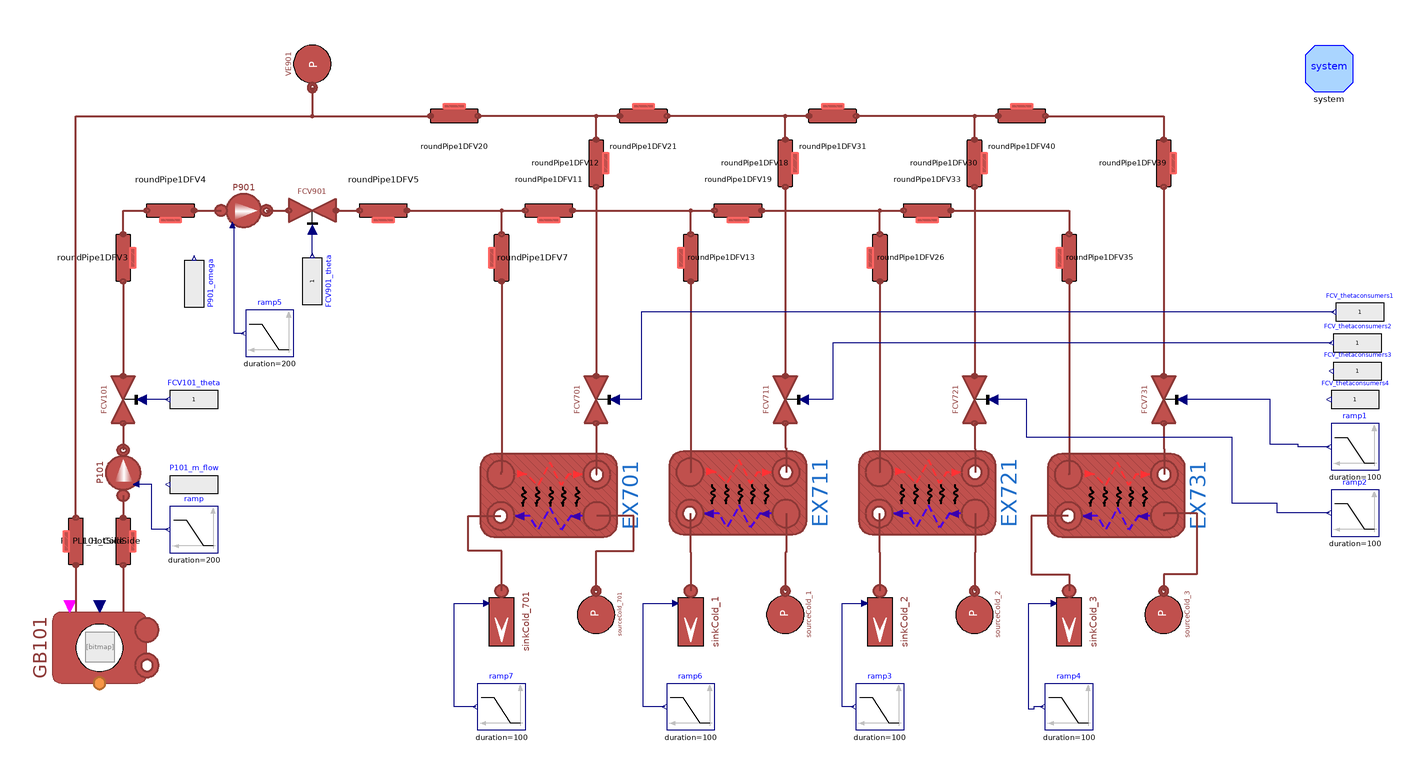

The component connection diagram of the Modelica model below, drawn from its own Placement and Line annotations.

model ControlledGasBoilerSystem
  "Case in which the gas boiler is the only source of heat"

  parameter Modelica.Units.SI.CoefficientOfHeatTransfer gamma_HX2 = 11534.5;
  parameter Modelica.Units.SI.CoefficientOfHeatTransfer gamma_E301avg = 5841.12;
  parameter Integer n_E301 = 5;
  parameter SI.CoefficientOfHeatTransfer gamma_cold_E301 = 11682.24;
  parameter SI.CoefficientOfHeatTransfer gamma_hot_E301 = gamma_cold_E301*gammahotovercold_factor;
  parameter SI.CoefficientOfHeatTransfer U_E301 = BPHE.E301.Unom;
  parameter Integer gammahotovercold_factor = 1;
  parameter SI.CoefficientOfHeatTransfer U_E501 = BPHE.E501.Unom;
  parameter SI.CoefficientOfHeatTransfer U_E601 = BPHE.E601.Unom;
  parameter SI.CoefficientOfHeatTransfer U_E701 = BPHE.E701.Unom;
  parameter Real CorrectFactorHot = 1;
  parameter Real CorrectFactorCold = 1;

  parameter Types.Pressure pin_start_S1 = 1.85e5;
  parameter Types.Temperature Tin_start_S1 = 60 + 273.15;
  parameter Types.Temperature Tout_start_S1 = 80 + 273.15;
  parameter Types.Length L_S1 = 10;
  parameter Types.Length Di_S1 = 51e-3;
  parameter Types.Length t_S1 = 1.5e-3;
  parameter Types.Length L_S9 = 10;
  parameter Types.Length Di_S9 = 51e-3;
  parameter Types.Length t_S9 = 1.5e-3;
  //parameter Types.MassFlowRate m_flow_total = 2.4095388;
  parameter Types.MassFlowRate m_flow_total = 2.5;

  parameter Types.Pressure pin_start_Users = 3e5;
  parameter Types.Pressure pout_start_Users = 2.5e5;
  parameter Types.Temperature Tin_start_Users = 80 + 273.15;
  parameter Types.Temperature Tout_start_Users = 60 + 273.15;

  parameter Types.Temperature Tcool = 8 + 273.15;
  parameter Types.MassFlowRate m_flow_cool = 1.75;

  parameter Types.MassFlowRate m_flow_start_Users = m_flow_total/4;
  parameter Types.Length L_Users = 10;
  parameter Types.Length Di_Users = 32e-3;
  parameter Types.Length t_Users = 1.5e-3;

  parameter Real Kv_UsersValve(unit = "m3/h") = 4 "Metri Flow Coefficient ";
  parameter Real Kv_FCV901(unit = "m3/h") = 12 "Metri Flow Coefficient ";
  parameter Types.Pressure dp_nom_UsersValve = 50000;

  inner MultiEnergySystem.DistrictHeatingNetwork.System system annotation (
    Placement(visible = true, transformation(origin = {290, 150}, extent = {{-10, -10}, {10, 10}}, rotation = 0)));
  MultiEnergySystem.DistrictHeatingNetwork.Components.TurboMachines.ControlledPump
    P101(
    Tin_start(displayUnit="K") = 80 + 273.15,
    Tout_start=(80 + 273.15) + 273.15,                                       a = Pump.P101.a, b = Pump.P101.b,
    m_flow_start=m_flow_total,                                                                                 dpnom = Pump.P101.dpnom, etaelec = Pump.P101.etaelec, etamech = Pump.P101.etamech, etanom = Pump.P101.etanom, hin_start = Pump.P101.hin_start, m_flow_nom = Pump.P101.m_flow_nom, omeganom = Pump.P101.omeganom,
    pin_start(displayUnit="Pa") = 1.8400803e5,
    pout_start(displayUnit="Pa") = 1.9920743e5,
    qnom_inm3h=Pump.P101.qnom_inm3h,                                                                                                                                                                                                        rhonom(displayUnit = "kg/m3") = Pump.P101.rhonom,
    headmax=Pump.P101.headnommax,
    headmin=Pump.P101.headnommin,
    qnom_inm3h_min=Pump.P101.qnommin_inm3h,
    qnom_inm3h_max=Pump.P101.qnommax_inm3h,
    use_m_flow=true) annotation (Placement(transformation(
        extent={{-12,12},{12,-12}},
        rotation=90,
        origin={-220,-21})));
  MultiEnergySystem.DistrictHeatingNetwork.Components.Valves.FlowCoefficientVale
    FCV101(
    allowFlowReversal=true,
    Kv=9.69,
    dp_nom(displayUnit="Pa") = 0.1e5,
    Tin_start(displayUnit="K") = 80 + 273.15,
    pin_start=200000)
           annotation (Placement(transformation(
        extent={{-10,10},{10,-10}},
        rotation=90,
        origin={-220,10})));
  MultiEnergySystem.DistrictHeatingNetwork.Components.Pipes.RoundPipe1DFV
    PL101_HotSide(
    L=L_S1,
    t=t_S1,       m_flow_start=m_flow_total,
    pin_start=BPHE.E301.pin_start_cold,
    pout_start=BPHE.E301.pin_start_cold - 0.01e5,
    Tin_start=Tout_start_S1,
    Tout_start=Tout_start_S1,
    Di=Di_S1)     annotation (Placement(transformation(
        extent={{-10,10},{10,-10}},
        rotation=90,
        origin={-220,-50})));
  MultiEnergySystem.DistrictHeatingNetwork.Components.Pipes.RoundPipe1DFV
    PL101_ColdSide(
    L=L_S1,
    t=t_S1,        m_flow_start=m_flow_total,
    pin_start=20000000000,
    pout_start=19000000000,
    Tin_start=Tin_start_S1,
    Tout_start=Tin_start_S1,
    Di=Di_S1)      annotation (Placement(transformation(
        extent={{10,-10},{-10,10}},
        rotation=90,
        origin={-240,-50})));
  MultiEnergySystem.DistrictHeatingNetwork.Components.Pipes.RoundPipe1DFV
    roundPipe1DFV3(
    L=L_S1,
    t=t_S1,        m_flow_start=m_flow_total,
    pin_start=30000000000,
    pout_start=29000000000,
    Tin_start=Tout_start_S1,
    Tout_start=Tout_start_S1,
    Di=Di_S1)      annotation (Placement(transformation(
        extent={{-10,10},{10,-10}},
        rotation=90,
        origin={-220,70})));
  MultiEnergySystem.DistrictHeatingNetwork.Components.Pipes.RoundPipe1DFV
    roundPipe1DFV4(
    L=L_S9,
    t=t_S9,        m_flow_start=m_flow_total,
    pin_start=29000000000,
    pout_start=28000000000,
    Tin_start=Tout_start_S1,
    Tout_start=Tout_start_S1,
    Di=Di_S9)      annotation (Placement(transformation(
        extent={{-10,10},{10,-10}},
        rotation=0,
        origin={-200,90})));
  MultiEnergySystem.DistrictHeatingNetwork.Components.TurboMachines.PrescribedPump
    P901(
    Tin_start(displayUnit="K") = 80 + 273.15,
    Tout_start(displayUnit="K") = 80 + 273.15,
    a=Pump.P901.a,
    b=Pump.P901.b,
    m_flow_start=m_flow_total,
    dpnom(displayUnit="Pa") = Pump.P901.dpnom,
    etaelec=Pump.P901.etaelec,
    etamech=Pump.P901.etamech,
    etanom=Pump.P901.etanom,
    hin_start=Pump.P901.hin_start,
    m_flow_nom=Pump.P901.m_flow_nom,
    omeganom=Pump.P901.omeganom,
    pin_start(displayUnit="Pa") = 1.73e5,
    pout_start(displayUnit="Pa") = 2.569662e5,
    qnom_inm3h=Pump.P901.qnom_inm3h,
    rhonom(displayUnit="kg/m3") = Pump.P901.rhonom,
    headmax=Pump.P901.headnommax,
    headmin=Pump.P901.headnommin,
    qnom_inm3h_min=Pump.P901.qnommin_inm3h,
    qnom_inm3h_max=Pump.P901.qnommax_inm3h,
    use_in_omega=true)                                                                                                                                                                                                         annotation (Placement(transformation(
        extent={{-12,12},{12,-12}},
        rotation=0,
        origin={-169,90})));
  MultiEnergySystem.DistrictHeatingNetwork.Components.Valves.FlowCoefficientVale
    FCV901(
    allowFlowReversal=true,
    nomOpening=1,
    Kv=Kv_FCV901,
    dp_nom(displayUnit="Pa") = 5000,
    Tin_start(displayUnit="K") = 80 + 273.15,
    pin_start(displayUnit="Pa") = 2.5e5)
           annotation (Placement(transformation(
        extent={{-10,10},{10,-10}},
        rotation=0,
        origin={-140,90})));
  MultiEnergySystem.DistrictHeatingNetwork.Components.Pipes.RoundPipe1DFV
    roundPipe1DFV5(
    L=L_S9,
    t=t_S9,        m_flow_start=m_flow_total,
    pin_start=pin_start_Users + 0.01e5,
    pout_start=pin_start_Users,
    Tin_start=Tout_start_S1,
    Tout_start=Tout_start_S1,
    Di=Di_S9)      annotation (Placement(transformation(
        extent={{-10,10},{10,-10}},
        rotation=0,
        origin={-110,90})));
  MultiEnergySystem.DistrictHeatingNetwork.Components.Pipes.RoundPipe1DFV
    roundPipe1DFV7(L=L_Users,
    t=t_Users,
    m_flow_start=m_flow_start_Users,
    pin_start=pin_start_Users,
    pout_start=pin_start_Users - 0.1e5,
    Tin_start=Tin_start_Users,
    Tout_start=Tin_start_Users,
                              Di=Di_Users)
                   annotation (Placement(transformation(
        extent={{-10,10},{10,-10}},
        rotation=-90,
        origin={-60,70})));
  MultiEnergySystem.DistrictHeatingNetwork.Components.Valves.FlowCoefficientVale
    FCV701(
    allowFlowReversal=system.allowFlowReversal,
    Kv=Kv_UsersValve,
    dp_nom(displayUnit="Pa") = dp_nom_UsersValve,
    Tin_start(displayUnit="K") = 60 + 273.15,
    pin_start=200000)
           annotation (Placement(transformation(
        extent={{10,-10},{-10,10}},
        rotation=-90,
        origin={-20,10})));
  MultiEnergySystem.DistrictHeatingNetwork.Components.Pipes.BrazedPlateHeatExchanger
    EX701(Di_cold = BPHE.E701.Di_cold, Di_hot = BPHE.E701.Di_hot, L_cold = BPHE.E701.L_cold, L_hot = BPHE.E701.L_hot, MWall = BPHE.E701.MWall, Stot_cold = BPHE.E701.Stot_cold, Stot_hot = BPHE.E701.Stot_hot, Tin_start_cold = BPHE.E701.Tin_start_cold, Tin_start_hot = BPHE.E701.Tin_start_hot, Tout_start_cold = BPHE.E701.Tout_start_cold, Tout_start_hot = BPHE.E701.Tout_start_hot, cpm_cold = BPHE.E701.cpm_cold, cpm_hot = BPHE.E701.cpm_hot, t_cold = BPHE.E701.t_cold, t_hot = BPHE.E701.t_hot, gamma_nom_cold = BPHE.E701.gamma_nom_cold, gamma_nom_hot = BPHE.E701.gamma_nom_hot, h_cold = BPHE.E701.h_cold, h_hot = BPHE.E701.h_hot, hin_start_cold = BPHE.E701.hin_start_cold, hin_start_hot = BPHE.E701.hin_start_hot, k_cold = BPHE.E701.k_cold, k_hot = BPHE.E701.k_hot, kc_cold = 1, kc_hot = 1, lambdam_cold = BPHE.E701.lambdam_cold, lambdam_hot = BPHE.E701.lambdam_hot, m_flow_start_cold = BPHE.E701.m_flow_start_cold, m_flow_start_hot = BPHE.E701.m_flow_start_hot, n = 7, nPipes_cold = BPHE.E701.nPipes_cold, nPipes_hot = BPHE.E701.nPipes_hot, nPlates = BPHE.E701.nPlates, pin_start_cold = BPHE.E701.pin_start_cold, pin_start_hot = BPHE.E701.pin_start_hot, pout_start_cold = BPHE.E701.pout_start_cold, pout_start_hot = BPHE.E701.pout_start_hot, rho_nom_cold = (BPHE.E701.rhoin_nom_cold + BPHE.E701.rhoout_nom_cold)/2, rho_nom_hot = (BPHE.E701.rhoin_nom_hot + BPHE.E701.rhoout_nom_hot)/2, rhom_cold(displayUnit = "kg/m3") = BPHE.E701.rhom_cold, rhom_hot(displayUnit = "g/cm3") = BPHE.E701.rhom_hot, thermalInertia = false, u_nom_cold = BPHE.E701.u_nom_cold, u_nom_hot = BPHE.E701.u_nom_hot) annotation (Placement(transformation(
        extent={{17.5,29},{-17.5,-29}},
        rotation=-90,
        origin={-40,-30.5})));
  MultiEnergySystem.DistrictHeatingNetwork.Components.Pipes.RoundPipe1DFV
    roundPipe1DFV11(
    L=L_Users,
    t=t_Users,
    m_flow_start=m_flow_start_Users*3,
    pin_start=pin_start_Users,
    pout_start=pin_start_Users - 0.01e5,
    Tin_start=Tin_start_Users,
    Tout_start=Tin_start_Users,
    Di=Di_Users)    annotation (Placement(transformation(
        extent={{-10,10},{10,-10}},
        rotation=0,
        origin={-40,90})));
  MultiEnergySystem.DistrictHeatingNetwork.Components.Pipes.RoundPipe1DFV
    roundPipe1DFV12(
    L=L_Users,
    t=t_Users,
    m_flow_start=m_flow_start_Users,
    pin_start=pout_start_Users + 0.01e5,
    pout_start=pout_start_Users,
    Tin_start=Tout_start_Users,
    Tout_start=Tout_start_Users,
    Di=Di_Users)    annotation (Placement(transformation(
        extent={{-10,10},{10,-10}},
        rotation=90,
        origin={-20,110})));
  MultiEnergySystem.DistrictHeatingNetwork.Components.Pipes.BrazedPlateHeatExchanger
    EX711(Di_cold = BPHE.E701.Di_cold, Di_hot = BPHE.E701.Di_hot, L_cold = BPHE.E701.L_cold, L_hot = BPHE.E701.L_hot, MWall = BPHE.E701.MWall, Stot_cold = BPHE.E701.Stot_cold, Stot_hot = BPHE.E701.Stot_hot, Tin_start_cold = BPHE.E701.Tin_start_cold, Tin_start_hot = BPHE.E701.Tin_start_hot, Tout_start_cold = BPHE.E701.Tout_start_cold, Tout_start_hot = BPHE.E701.Tout_start_hot, cpm_cold = BPHE.E701.cpm_cold, cpm_hot = BPHE.E701.cpm_hot, t_cold = BPHE.E701.t_cold, t_hot = BPHE.E701.t_hot, gamma_nom_cold = BPHE.E701.gamma_nom_cold, gamma_nom_hot = BPHE.E701.gamma_nom_hot, h_cold = BPHE.E701.h_cold, h_hot = BPHE.E701.h_hot, hin_start_cold = BPHE.E701.hin_start_cold, hin_start_hot = BPHE.E701.hin_start_hot, k_cold = BPHE.E701.k_cold, k_hot = BPHE.E701.k_hot, kc_cold = 1, kc_hot = 1, lambdam_cold = BPHE.E701.lambdam_cold, lambdam_hot = BPHE.E701.lambdam_hot, m_flow_start_cold = BPHE.E701.m_flow_start_cold, m_flow_start_hot = BPHE.E701.m_flow_start_hot, n = 7, nPipes_cold = BPHE.E701.nPipes_cold, nPipes_hot = BPHE.E701.nPipes_hot, nPlates = BPHE.E701.nPlates, pin_start_cold = BPHE.E701.pin_start_cold, pin_start_hot = BPHE.E701.pin_start_hot, pout_start_cold = BPHE.E701.pout_start_cold, pout_start_hot = BPHE.E701.pout_start_hot, rho_nom_cold = (BPHE.E701.rhoin_nom_cold + BPHE.E701.rhoout_nom_cold)/2, rho_nom_hot = (BPHE.E701.rhoin_nom_hot + BPHE.E701.rhoout_nom_hot)/2, rhom_cold(displayUnit = "kg/m3") = BPHE.E701.rhom_cold, rhom_hot(displayUnit = "g/cm3") = BPHE.E701.rhom_hot, thermalInertia = false, u_nom_cold = BPHE.E701.u_nom_cold, u_nom_hot = BPHE.E701.u_nom_hot) annotation (Placement(transformation(
        extent={{17.5,29},{-17.5,-29}},
        rotation=-90,
        origin={40,-29.5})));
  MultiEnergySystem.DistrictHeatingNetwork.Components.Pipes.RoundPipe1DFV
    roundPipe1DFV13(
    L=L_Users,
    t=t_Users,
    m_flow_start=m_flow_start_Users,
    pin_start=pin_start_Users,
    pout_start=pin_start_Users - 0.1e5,
    Tin_start=Tin_start_Users,
    Tout_start=Tin_start_Users,
    Di=Di_Users)    annotation (Placement(transformation(
        extent={{-10,10},{10,-10}},
        rotation=-90,
        origin={20,70})));
  MultiEnergySystem.DistrictHeatingNetwork.Components.Pipes.BrazedPlateHeatExchanger
    EX721(Di_cold = BPHE.E701.Di_cold, Di_hot = BPHE.E701.Di_hot, L_cold = BPHE.E701.L_cold, L_hot = BPHE.E701.L_hot, MWall = BPHE.E701.MWall, Stot_cold = BPHE.E701.Stot_cold, Stot_hot = BPHE.E701.Stot_hot, Tin_start_cold = BPHE.E701.Tin_start_cold, Tin_start_hot = BPHE.E701.Tin_start_hot, Tout_start_cold = BPHE.E701.Tout_start_cold, Tout_start_hot = BPHE.E701.Tout_start_hot, cpm_cold = BPHE.E701.cpm_cold, cpm_hot = BPHE.E701.cpm_hot, t_cold = BPHE.E701.t_cold, t_hot = BPHE.E701.t_hot, gamma_nom_cold = BPHE.E701.gamma_nom_cold, gamma_nom_hot = BPHE.E701.gamma_nom_hot, h_cold = BPHE.E701.h_cold, h_hot = BPHE.E701.h_hot, hin_start_cold = BPHE.E701.hin_start_cold, hin_start_hot = BPHE.E701.hin_start_hot, k_cold = BPHE.E701.k_cold, k_hot = BPHE.E701.k_hot, kc_cold = 1, kc_hot = 1, lambdam_cold = BPHE.E701.lambdam_cold, lambdam_hot = BPHE.E701.lambdam_hot, m_flow_start_cold = BPHE.E701.m_flow_start_cold, m_flow_start_hot = BPHE.E701.m_flow_start_hot, n = 7, nPipes_cold = BPHE.E701.nPipes_cold, nPipes_hot = BPHE.E701.nPipes_hot, nPlates = BPHE.E701.nPlates, pin_start_cold = BPHE.E701.pin_start_cold, pin_start_hot = BPHE.E701.pin_start_hot, pout_start_cold = BPHE.E701.pout_start_cold, pout_start_hot = BPHE.E701.pout_start_hot, rho_nom_cold = (BPHE.E701.rhoin_nom_cold + BPHE.E701.rhoout_nom_cold)/2, rho_nom_hot = (BPHE.E701.rhoin_nom_hot + BPHE.E701.rhoout_nom_hot)/2, rhom_cold(displayUnit = "kg/m3") = BPHE.E701.rhom_cold, rhom_hot(displayUnit = "g/cm3") = BPHE.E701.rhom_hot, thermalInertia = false, u_nom_cold = BPHE.E701.u_nom_cold, u_nom_hot = BPHE.E701.u_nom_hot) annotation (Placement(transformation(
        extent={{17.5,29},{-17.5,-29}},
        rotation=-90,
        origin={120,-29.5})));
  MultiEnergySystem.DistrictHeatingNetwork.Components.Pipes.BrazedPlateHeatExchanger
    EX731(Di_cold = BPHE.E701.Di_cold, Di_hot = BPHE.E701.Di_hot, L_cold = BPHE.E701.L_cold, L_hot = BPHE.E701.L_hot, MWall = BPHE.E701.MWall, Stot_cold = BPHE.E701.Stot_cold, Stot_hot = BPHE.E701.Stot_hot, Tin_start_cold = BPHE.E701.Tin_start_cold, Tin_start_hot = BPHE.E701.Tin_start_hot, Tout_start_cold = BPHE.E701.Tout_start_cold, Tout_start_hot = BPHE.E701.Tout_start_hot, cpm_cold = BPHE.E701.cpm_cold, cpm_hot = BPHE.E701.cpm_hot, t_cold = BPHE.E701.t_cold, t_hot = BPHE.E701.t_hot, gamma_nom_cold = BPHE.E701.gamma_nom_cold, gamma_nom_hot = BPHE.E701.gamma_nom_hot, h_cold = BPHE.E701.h_cold, h_hot = BPHE.E701.h_hot, hin_start_cold = BPHE.E701.hin_start_cold, hin_start_hot = BPHE.E701.hin_start_hot, k_cold = BPHE.E701.k_cold, k_hot = BPHE.E701.k_hot, kc_cold = 1, kc_hot = 1, lambdam_cold = BPHE.E701.lambdam_cold, lambdam_hot = BPHE.E701.lambdam_hot, m_flow_start_cold = BPHE.E701.m_flow_start_cold, m_flow_start_hot = BPHE.E701.m_flow_start_hot, n = 7, nPipes_cold = BPHE.E701.nPipes_cold, nPipes_hot = BPHE.E701.nPipes_hot, nPlates = BPHE.E701.nPlates, pin_start_cold = BPHE.E701.pin_start_cold, pin_start_hot = BPHE.E701.pin_start_hot, pout_start_cold = BPHE.E701.pout_start_cold, pout_start_hot = BPHE.E701.pout_start_hot, rho_nom_cold = (BPHE.E701.rhoin_nom_cold + BPHE.E701.rhoout_nom_cold)/2, rho_nom_hot = (BPHE.E701.rhoin_nom_hot + BPHE.E701.rhoout_nom_hot)/2, rhom_cold(displayUnit = "kg/m3") = BPHE.E701.rhom_cold, rhom_hot(displayUnit = "g/cm3") = BPHE.E701.rhom_hot, thermalInertia = false, u_nom_cold = BPHE.E701.u_nom_cold, u_nom_hot = BPHE.E701.u_nom_hot) annotation (Placement(transformation(
        extent={{17.5,29},{-17.5,-29}},
        rotation=-90,
        origin={200,-30.5})));
  MultiEnergySystem.DistrictHeatingNetwork.Components.Valves.FlowCoefficientVale
    FCV711(
    allowFlowReversal=system.allowFlowReversal,
    Kv=Kv_UsersValve,
    dp_nom(displayUnit="Pa") = dp_nom_UsersValve,
    Tin_start(displayUnit="K") = 60 + 273.15,
    pin_start=200000)
           annotation (Placement(transformation(
        extent={{10,-10},{-10,10}},
        rotation=-90,
        origin={60,10})));
  MultiEnergySystem.DistrictHeatingNetwork.Components.Valves.FlowCoefficientVale
    FCV721(
    allowFlowReversal=system.allowFlowReversal,
    Kv=Kv_UsersValve,
    dp_nom(displayUnit="Pa") = dp_nom_UsersValve,
    Tin_start(displayUnit="K") = 60 + 273.15,
    pin_start=200000)
           annotation (Placement(transformation(
        extent={{10,-10},{-10,10}},
        rotation=-90,
        origin={140,10})));
  MultiEnergySystem.DistrictHeatingNetwork.Components.Valves.FlowCoefficientVale
    FCV731(
    allowFlowReversal=system.allowFlowReversal,
    Kv=Kv_UsersValve,
    dp_nom(displayUnit="Pa") = dp_nom_UsersValve,
    Tin_start(displayUnit="K") = 60 + 273.15,
    pin_start=200000)
           annotation (Placement(transformation(
        extent={{10,-10},{-10,10}},
        rotation=-90,
        origin={220,10})));
  MultiEnergySystem.DistrictHeatingNetwork.Components.Pipes.RoundPipe1DFV
    roundPipe1DFV18(
    L=L_Users,
    t=t_Users,
    m_flow_start=m_flow_start_Users,
    pin_start=pout_start_Users + 0.01e5,
    pout_start=pout_start_Users,
    Tin_start=Tout_start_Users,
    Tout_start=Tout_start_Users,
    Di=Di_Users)    annotation (Placement(transformation(
        extent={{-10,10},{10,-10}},
        rotation=90,
        origin={60,110})));
  MultiEnergySystem.DistrictHeatingNetwork.Components.Pipes.RoundPipe1DFV
    roundPipe1DFV19(
    L=L_Users,
    t=t_Users,
    m_flow_start=m_flow_start_Users*2,
    pin_start=pin_start_Users - 0.01e5,
    pout_start=pin_start_Users - 0.02e5,
    Tin_start=Tin_start_Users,
    Tout_start=Tin_start_Users,
    Di=Di_Users)    annotation (Placement(transformation(
        extent={{-10,10},{10,-10}},
        rotation=0,
        origin={40,90})));
  MultiEnergySystem.DistrictHeatingNetwork.Components.Pipes.RoundPipe1DFV
    roundPipe1DFV20(
    L=L_S1,
    t=t_S1,
    m_flow_start=m_flow_total,
    pin_start=pout_start_Users - 0.03e5,
    pout_start=pout_start_Users - 0.04e5,
    Tin_start=Tout_start_Users,
    Tout_start=Tout_start_Users,
    Di=Di_S1)       annotation (Placement(transformation(
        extent={{10,-10},{-10,10}},
        rotation=0,
        origin={-80,130})));
  MultiEnergySystem.DistrictHeatingNetwork.Components.Pipes.RoundPipe1DFV
    roundPipe1DFV21(
    L=L_Users,
    t=t_Users,
    m_flow_start=m_flow_start_Users*3,
    pin_start=pout_start_Users - 0.02e5,
    pout_start=pout_start_Users - 0.03e5,
    Tin_start=Tout_start_Users,
    Tout_start=Tout_start_Users,
    Di=Di_Users)    annotation (Placement(transformation(
        extent={{10,-10},{-10,10}},
        rotation=0,
        origin={0,130})));
  MultiEnergySystem.DistrictHeatingNetwork.Components.Pipes.RoundPipe1DFV
    roundPipe1DFV26(
    L=L_Users,
    t=t_Users,
    m_flow_start=m_flow_start_Users,
    pin_start=pin_start_Users,
    pout_start=pin_start_Users - 0.1e5,
    Tin_start=Tin_start_Users,
    Tout_start=Tin_start_Users,
    Di=Di_Users)    annotation (Placement(transformation(
        extent={{-10,10},{10,-10}},
        rotation=-90,
        origin={100,70})));
  MultiEnergySystem.DistrictHeatingNetwork.Components.Pipes.RoundPipe1DFV
    roundPipe1DFV30(
    L=L_Users,
    t=t_Users,
    m_flow_start=m_flow_start_Users,
    pin_start=pout_start_Users + 0.01e5,
    pout_start=pout_start_Users,
    Tin_start=Tout_start_Users,
    Tout_start=Tout_start_Users,
    Di=Di_Users)    annotation (Placement(transformation(
        extent={{-10,10},{10,-10}},
        rotation=90,
        origin={140,110})));
  MultiEnergySystem.DistrictHeatingNetwork.Components.Pipes.RoundPipe1DFV
    roundPipe1DFV31(
    L=L_Users,
    t=t_Users,
    m_flow_start=m_flow_start_Users*2,
    pin_start=pout_start_Users - 0.01e5,
    pout_start=pout_start_Users - 0.02e5,
    Tin_start=Tout_start_Users,
    Tout_start=Tout_start_Users,
    Di=Di_Users)    annotation (Placement(transformation(
        extent={{10,-10},{-10,10}},
        rotation=0,
        origin={80,130})));
  MultiEnergySystem.DistrictHeatingNetwork.Components.Pipes.RoundPipe1DFV
    roundPipe1DFV33(
    L=L_Users,
    t=t_Users,
    m_flow_start=m_flow_start_Users,
    pin_start=pin_start_Users - 0.02e5,
    pout_start=pin_start_Users - 0.03e5,
    Tin_start=Tin_start_Users,
    Tout_start=Tin_start_Users,
    Di=Di_Users)    annotation (Placement(transformation(
        extent={{-10,10},{10,-10}},
        rotation=0,
        origin={120,90})));
  MultiEnergySystem.DistrictHeatingNetwork.Components.Pipes.RoundPipe1DFV
    roundPipe1DFV35(
    L=L_Users,
    t=t_Users,
    m_flow_start=m_flow_start_Users,
    pin_start=pin_start_Users,
    pout_start=pin_start_Users - 0.1e5,
    Tin_start=Tin_start_Users,
    Tout_start=Tin_start_Users,
    Di=Di_Users)    annotation (Placement(transformation(
        extent={{-10,10},{10,-10}},
        rotation=-90,
        origin={180,70})));
  MultiEnergySystem.DistrictHeatingNetwork.Components.Pipes.RoundPipe1DFV
    roundPipe1DFV39(
    L=L_Users,
    t=t_Users,
    m_flow_start=m_flow_start_Users,
    pin_start=pout_start_Users + 0.01e5,
    pout_start=pout_start_Users,
    Tin_start=Tout_start_Users,
    Tout_start=Tout_start_Users,
    Di=Di_Users)    annotation (Placement(transformation(
        extent={{-10,10},{10,-10}},
        rotation=90,
        origin={220,110})));
  MultiEnergySystem.DistrictHeatingNetwork.Components.Pipes.RoundPipe1DFV
    roundPipe1DFV40(
    L=L_Users,
    t=t_Users,
    m_flow_start=m_flow_start_Users,
    pin_start=pout_start_Users,
    pout_start=pout_start_Users - 0.01e5,
    Tin_start=Tout_start_Users,
    Tout_start=Tout_start_Users,
    Di=Di_Users)    annotation (Placement(transformation(
        extent={{10,-10},{-10,10}},
        rotation=0,
        origin={160,130})));
  Modelica.Blocks.Sources.RealExpression FCV_thetaconsumers4(y=1)
    annotation (Placement(transformation(extent={{311,0},{291,20}})));
  Modelica.Blocks.Sources.RealExpression FCV101_theta(y=1)
    annotation (Placement(transformation(extent={{-180,0},{-200,20}})));
  Modelica.Blocks.Sources.RealExpression FCV901_theta(y=1) annotation (
      Placement(transformation(
        extent={{10,-10},{-10,10}},
        rotation=-90,
        origin={-140,60})));
  Modelica.Blocks.Sources.RealExpression P101_m_flow(y=if time < 60 then
        m_flow_total else m_flow_total)
    annotation (Placement(transformation(extent={{-180,-36},{-200,-16}})));
  Modelica.Blocks.Sources.RealExpression P901_omega(y=0.6*Pump.P901.omeganom)
    annotation (Placement(transformation(
        extent={{10,-10},{-10,10}},
        rotation=-90,
        origin={-190,59})));
  MultiEnergySystem.DistrictHeatingNetwork.Components.ThermalMachines.ControlledGasBoiler
    GB101(
    Tin_start=333.15,
    pin_start=180000,
    pout_start=179000,
    HH=55.5e6)         annotation (Placement(visible=true, transformation(
        origin={-230,-95},
        extent={{-25,-25},{25,25}},
        rotation=-90)));
  Modelica.Blocks.Sources.RealExpression FCV_thetaconsumers2(y=1)
    annotation (Placement(transformation(extent={{312,24},{292,44}})));
  Modelica.Blocks.Sources.RealExpression FCV_thetaconsumers1(y=1)
    annotation (Placement(transformation(extent={{313,37},{293,57}})));
  Modelica.Blocks.Sources.RealExpression FCV_thetaconsumers3(y=1)
    annotation (Placement(transformation(extent={{312,12},{292,32}})));
  Sources.SinkMassFlow sinkCold_701(
    use_in_m_flow=true,
    T0=Tcool,
    m_flow0=BPHE.E701.m_flow_start_cold,
    p0=BPHE.E701.pout_start_cold,
    pin_start=BPHE.E701.pout_start_cold) annotation (Placement(visible=true,
        transformation(
        origin={-60,-84},
        extent={{13,-13},{-13,13}},
        rotation=90)));
  Sources.SourcePressure sourceCold_701(
    T0=BPHE.E701.Tin_start_cold,
    p0=BPHE.E701.pin_start_cold,
    h0=BPHE.E701.hin_start_cold)
    annotation (Placement(visible=true, transformation(
        origin={-20,-81},
        extent={{-10,-10},{10,10}},
        rotation=90)));
  Sources.SinkMassFlow sinkCold_1(
    use_in_m_flow=true,
    T0=Tcool,
    m_flow0=BPHE.E701.m_flow_start_cold,
    p0=BPHE.E701.pout_start_cold,
    pin_start=BPHE.E701.pout_start_cold) annotation (Placement(visible=true,
        transformation(
        origin={20,-84},
        extent={{13,-13},{-13,13}},
        rotation=90)));
  Sources.SourcePressure sourceCold_1(
    T0=BPHE.E701.Tin_start_cold,
    p0=BPHE.E701.pin_start_cold,
    h0=BPHE.E701.hin_start_cold)
    annotation (Placement(visible=true, transformation(
        origin={60,-81},
        extent={{-10,-10},{10,10}},
        rotation=90)));
  Sources.SinkMassFlow sinkCold_2(
    use_in_m_flow=true,
    T0=Tcool,
    m_flow0=BPHE.E701.m_flow_start_cold*0.8,
    p0=BPHE.E701.pout_start_cold,
    pin_start=BPHE.E701.pout_start_cold) annotation (Placement(visible=true,
        transformation(
        origin={100,-84},
        extent={{13,-13},{-13,13}},
        rotation=90)));
  Sources.SourcePressure sourceCold_2(
    T0=BPHE.E701.Tin_start_cold,
    p0=BPHE.E701.pin_start_cold,
    h0=BPHE.E701.hin_start_cold)
    annotation (Placement(visible=true, transformation(
        origin={140,-81},
        extent={{-10,-10},{10,10}},
        rotation=90)));
  Sources.SinkMassFlow sinkCold_3(
    use_in_m_flow=true,
    T0=Tcool,
    m_flow0=BPHE.E701.m_flow_start_cold*0.8,
    p0=BPHE.E701.pout_start_cold,
    pin_start=BPHE.E701.pout_start_cold) annotation (Placement(visible=true,
        transformation(
        origin={180,-84},
        extent={{13,-13},{-13,13}},
        rotation=90)));
  Sources.SourcePressure sourceCold_3(
    T0=BPHE.E701.Tin_start_cold,
    p0=BPHE.E701.pin_start_cold,
    h0=BPHE.E701.hin_start_cold)
    annotation (Placement(visible=true, transformation(
        origin={220,-81},
        extent={{-10,-10},{10,10}},
        rotation=90)));
  Modelica.Blocks.Sources.Ramp ramp(
    height=m_flow_total*0.32*0,
    duration=200,
    offset=m_flow_total,
    startTime=1500)
    annotation (Placement(transformation(extent={{-180,-55},{-200,-35}})));
  Modelica.Blocks.Sources.Ramp ramp1(
    height=-0.5*0,
    duration=100,
    offset=1,
    startTime=500)
    annotation (Placement(transformation(extent={{311,-20},{291,0}})));
  Modelica.Blocks.Sources.Ramp ramp2(
    height=-0.5*0,
    duration=100,
    offset=1,
    startTime=600)
    annotation (Placement(transformation(extent={{311,-48},{291,-28}})));
  Modelica.Blocks.Sources.Ramp ramp3(
    height=-BPHE.E701.m_flow_start_cold*0.99*0,
    duration=100,
    offset=m_flow_cool,
    startTime=500)
    annotation (Placement(transformation(extent={{110,-130},{90,-110}})));
  Modelica.Blocks.Sources.Ramp ramp4(
    height=-BPHE.E701.m_flow_start_cold*0.99*0,
    duration=100,
    offset=m_flow_cool,
    startTime=600)
    annotation (Placement(transformation(extent={{190,-130},{170,-110}})));
  Modelica.Blocks.Sources.Ramp ramp5(
    height=0.4*Pump.P901.omeganom*0,
    duration=200,
    offset=0.8*Pump.P901.omeganom/0.8,
    startTime=1200)
    annotation (Placement(transformation(extent={{-148,28},{-168,48}})));
  Modelica.Blocks.Sources.Ramp ramp6(
    height=-BPHE.E701.m_flow_start_cold*0.99*0,
    duration=100,
    offset=m_flow_cool,
    startTime=500)
    annotation (Placement(transformation(extent={{30,-130},{10,-110}})));
  Modelica.Blocks.Sources.Ramp ramp7(
    height=-BPHE.E701.m_flow_start_cold*0.99*0,
    duration=100,
    offset=m_flow_cool,
    startTime=500)
    annotation (Placement(transformation(extent={{-50,-130},{-70,-110}})));
  Sources.SourcePressure VE901(p0=169000, T0(displayUnit="K") = 60 + 273.15)
    annotation (Placement(transformation(
        extent={{-10,-10},{10,10}},
        rotation=-90,
        origin={-140,152})));
equation
  connect(P101.inlet,PL101_HotSide. outlet) annotation (Line(
      points={{-220,-30.6},{-220,-40}},
      color={140,56,54},
      thickness=0.5));
  connect(FCV101.inlet, P101.outlet) annotation (Line(
      points={{-220,0},{-220,-11.4}},
      color={140,56,54},
      thickness=0.5));
  connect(roundPipe1DFV3.outlet, roundPipe1DFV4.inlet) annotation (Line(
      points={{-220,80},{-220,90},{-210,90}},
      color={140,56,54},
      thickness=0.5));
  connect(roundPipe1DFV4.outlet, P901.inlet) annotation (Line(
      points={{-190,90},{-178.6,90}},
      color={140,56,54},
      thickness=0.5));
  connect(P901.outlet, FCV901.inlet) annotation (Line(
      points={{-159.4,90},{-150,90}},
      color={140,56,54},
      thickness=0.5));
  connect(FCV901.outlet, roundPipe1DFV5.inlet) annotation (Line(
      points={{-130,90},{-120,90}},
      color={140,56,54},
      thickness=0.5));
  connect(FCV701.inlet, EX701.outhot) annotation (Line(
      points={{-20,0},{-20,-21.75},{-19.7,-21.75}},
      color={140,56,54},
      thickness=0.5));
  connect(FCV711.inlet, EX711.outhot) annotation (Line(
      points={{60,1.77636e-15},{60,-10.375},{60.3,-10.375},{60.3,-20.75}},
      color={140,56,54},
      thickness=0.5));
  connect(FCV721.inlet, EX721.outhot) annotation (Line(
      points={{140,1.77636e-15},{140,-10.875},{140.3,-10.875},{140.3,-20.75}},
      color={140,56,54},
      thickness=0.5));
  connect(FCV731.inlet, EX731.outhot) annotation (Line(
      points={{220,1.77636e-15},{220,-10.875},{220.3,-10.875},{220.3,-21.75}},
      color={140,56,54},
      thickness=0.5));
  connect(roundPipe1DFV12.outlet, roundPipe1DFV20.inlet) annotation (Line(
      points={{-20,120},{-20,130},{-70,130}},
      color={140,56,54},
      thickness=0.5));
  connect(roundPipe1DFV21.outlet, roundPipe1DFV20.inlet) annotation (Line(
      points={{-10,130},{-70,130}},
      color={140,56,54},
      thickness=0.5));
  connect(roundPipe1DFV18.outlet, roundPipe1DFV21.inlet) annotation (Line(
      points={{60,120},{60,130},{10,130}},
      color={140,56,54},
      thickness=0.5));
  connect(roundPipe1DFV31.outlet, roundPipe1DFV21.inlet) annotation (Line(
      points={{70,130},{10,130}},
      color={140,56,54},
      thickness=0.5));
  connect(roundPipe1DFV40.outlet, roundPipe1DFV31.inlet) annotation (Line(
      points={{150,130},{90,130}},
      color={140,56,54},
      thickness=0.5));
  connect(roundPipe1DFV30.outlet, roundPipe1DFV31.inlet) annotation (Line(
      points={{140,120},{140,130},{90,130}},
      color={140,56,54},
      thickness=0.5));
  connect(roundPipe1DFV40.inlet, roundPipe1DFV39.outlet) annotation (Line(
      points={{170,130},{220,130},{220,120}},
      color={140,56,54},
      thickness=0.5));
  connect(roundPipe1DFV7.outlet, EX701.inhot) annotation (Line(
      points={{-60,60},{-60,-20.875},{-60.3,-20.875},{-60.3,-21.75}},
      color={140,56,54},
      thickness=0.5));
  connect(roundPipe1DFV13.outlet, EX711.inhot) annotation (Line(
      points={{20,60},{20,-20.75},{19.7,-20.75}},
      color={140,56,54},
      thickness=0.5));
  connect(roundPipe1DFV26.outlet, EX721.inhot) annotation (Line(
      points={{100,60},{100,-20.75},{99.7,-20.75}},
      color={140,56,54},
      thickness=0.5));
  connect(roundPipe1DFV35.outlet, EX731.inhot) annotation (Line(
      points={{180,60},{180,-21.75},{179.7,-21.75}},
      color={140,56,54},
      thickness=0.5));
  connect(roundPipe1DFV7.inlet, roundPipe1DFV11.inlet) annotation (Line(
      points={{-60,80},{-60,90},{-50,90}},
      color={140,56,54},
      thickness=0.5));
  connect(roundPipe1DFV11.outlet, roundPipe1DFV19.inlet) annotation (Line(
      points={{-30,90},{30,90}},
      color={140,56,54},
      thickness=0.5));
  connect(roundPipe1DFV13.inlet, roundPipe1DFV19.inlet) annotation (Line(
      points={{20,80},{20,90},{30,90}},
      color={140,56,54},
      thickness=0.5));
  connect(roundPipe1DFV19.outlet, roundPipe1DFV33.inlet) annotation (Line(
      points={{50,90},{110,90}},
      color={140,56,54},
      thickness=0.5));
  connect(roundPipe1DFV26.inlet, roundPipe1DFV33.inlet) annotation (Line(
      points={{100,80},{100,90},{110,90}},
      color={140,56,54},
      thickness=0.5));
  connect(roundPipe1DFV33.outlet, roundPipe1DFV35.inlet) annotation (Line(
      points={{130,90},{180,90},{180,80}},
      color={140,56,54},
      thickness=0.5));
  connect(roundPipe1DFV12.inlet, FCV701.outlet) annotation (Line(
      points={{-20,100},{-20,20}},
      color={140,56,54},
      thickness=0.5));
  connect(roundPipe1DFV18.inlet, FCV711.outlet) annotation (Line(
      points={{60,100},{60,20}},
      color={140,56,54},
      thickness=0.5));
  connect(roundPipe1DFV30.inlet, FCV721.outlet) annotation (Line(
      points={{140,100},{140,20}},
      color={140,56,54},
      thickness=0.5));
  connect(roundPipe1DFV39.inlet, FCV731.outlet) annotation (Line(
      points={{220,100},{220,20}},
      color={140,56,54},
      thickness=0.5));
  connect(FCV101_theta.y, FCV101.opening)
    annotation (Line(points={{-201,10},{-212,10}}, color={0,0,127}));
  connect(FCV901_theta.y, FCV901.opening)
    annotation (Line(points={{-140,71},{-140,82}}, color={0,0,127}));

  connect(roundPipe1DFV3.inlet, FCV101.outlet) annotation (Line(
      points={{-220,60},{-220,20}},
      color={140,56,54},
      thickness=0.5));
  connect(PL101_ColdSide.outlet, GB101.inlet) annotation (Line(
      points={{-240,-60},{-240,-80}},
      color={140,56,54},
      thickness=0.5));
  connect(PL101_HotSide.inlet, GB101.outlet) annotation (Line(
      points={{-220,-60},{-220,-80}},
      color={140,56,54},
      thickness=0.5));

  connect(FCV_thetaconsumers2.y, FCV711.opening) annotation (Line(points={{291,34},
          {80,34},{80,10},{68,10}}, color={0,0,127}));
  connect(FCV_thetaconsumers1.y, FCV701.opening) annotation (Line(points={{292,47},
          {-1,47},{-1,10},{-12,10}}, color={0,0,127}));
  connect(sinkCold_701.inlet, EX701.outcold) annotation (Line(
      points={{-60,-71},{-60,-54},{-74,-54},{-74,-39.25},{-60.3,-39.25}},
      color={140,56,54},
      thickness=0.5));
  connect(sourceCold_701.outlet, EX701.incold) annotation (Line(
      points={{-20,-71},{-20,-54},{-4,-54},{-4,-39.25},{-19.7,-39.25}},
      color={140,56,54},
      thickness=0.5));
  connect(EX711.outcold, sinkCold_1.inlet) annotation (Line(
      points={{19.7,-38.25},{19.7,-54.625},{20,-54.625},{20,-71}},
      color={140,56,54},
      thickness=0.5));
  connect(EX711.incold, sourceCold_1.outlet) annotation (Line(
      points={{60.3,-38.25},{60.3,-54.625},{60,-54.625},{60,-71}},
      color={140,56,54},
      thickness=0.5));
  connect(EX721.outcold, sinkCold_2.inlet) annotation (Line(
      points={{99.7,-38.25},{99.7,-54.625},{100,-54.625},{100,-71}},
      color={140,56,54},
      thickness=0.5));
  connect(EX721.incold, sourceCold_2.outlet) annotation (Line(
      points={{140.3,-38.25},{140.3,-54.625},{140,-54.625},{140,-71}},
      color={140,56,54},
      thickness=0.5));
  connect(EX731.outcold, sinkCold_3.inlet) annotation (Line(
      points={{179.7,-39.25},{164,-39.25},{164,-64},{180,-64},{180,-71}},
      color={140,56,54},
      thickness=0.5));
  connect(EX731.incold, sourceCold_3.outlet) annotation (Line(
      points={{220.3,-39.25},{220.3,-38},{234,-38},{234,-64},{220,-64},{220,-71}},
      color={140,56,54},
      thickness=0.5));

  connect(ramp.y, P101.in_m_flow) annotation (Line(points={{-201,-45},{-208,-45},
          {-208,-25.8},{-214.48,-25.8}}, color={0,0,127}));
  connect(ramp1.y, FCV731.opening) annotation (Line(points={{290,-10},{277,-10},
          {277,-9},{265,-9},{265,10},{228,10}}, color={0,0,127}));
  connect(ramp2.y, FCV721.opening) annotation (Line(points={{290,-38},{268,-38},
          {268,-34},{249,-34},{249,-6},{162,-6},{162,10},{148,10}}, color={0,0,
          127}));
  connect(ramp3.y, sinkCold_2.in_m_flow) annotation (Line(points={{89,-120},{84,
          -120},{84,-76.2},{93.5,-76.2}}, color={0,0,127}));
  connect(ramp4.y, sinkCold_3.in_m_flow) annotation (Line(points={{169,-120},{165,
          -120},{165,-121},{163,-121},{163,-76.2},{173.5,-76.2}},     color={0,
          0,127}));
  connect(ramp5.y, P901.in_omega) annotation (Line(points={{-169,38},{-173,38},
          {-173,84},{-173.8,84}}, color={0,0,127}));
  connect(ramp7.y, sinkCold_701.in_m_flow) annotation (Line(points={{-71,-120},{
          -80,-120},{-80,-76.2},{-66.5,-76.2}}, color={0,0,127}));
  connect(ramp6.y, sinkCold_1.in_m_flow) annotation (Line(points={{9,-120},{0,-120},
          {0,-76.2},{13.5,-76.2}}, color={0,0,127}));
  connect(roundPipe1DFV5.outlet, roundPipe1DFV11.inlet) annotation (Line(
      points={{-100,90},{-50,90}},
      color={140,56,54},
      thickness=0.5));
  connect(VE901.outlet, roundPipe1DFV20.outlet) annotation (Line(
      points={{-140,142},{-140,130},{-90,130}},
      color={140,56,54},
      thickness=0.5));
  connect(PL101_ColdSide.inlet, roundPipe1DFV20.outlet) annotation (Line(
      points={{-240,-40},{-240,130},{-90,130}},
      color={140,56,54},
      thickness=0.5));
  annotation (
    Diagram(coordinateSystem(extent={{-400,-160},{400,160}}, grid={1,1})), Icon(
        coordinateSystem(grid={0.5,0.5})),
    experiment(
      StopTime=6000,
      Tolerance=1e-06,
      __Dymola_Algorithm="Dassl"));
end ControlledGasBoilerSystem;